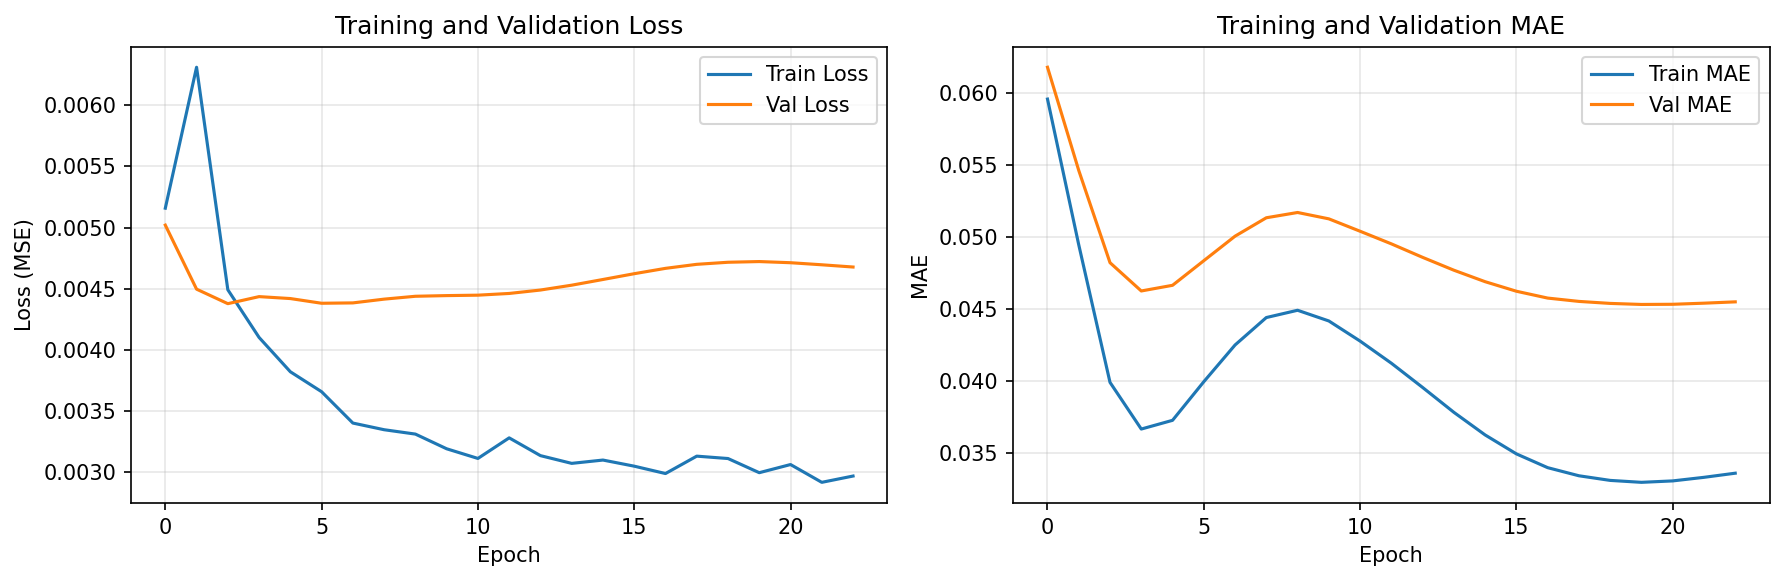

The table this chart was drawn from, first rows:
train_loss, val_loss, train_mae, val_mae
0.005159, 0.005021, 0.05958, 0.06179
0.006311, 0.004498, 0.04946, 0.05462
0.004493, 0.004379, 0.0399, 0.04822
0.004103, 0.004437, 0.03666, 0.04625
0.003823, 0.004421, 0.03727, 0.04665
0.003659, 0.004382, 0.03995, 0.04835
0.003403, 0.004385, 0.0425, 0.05006
0.003349, 0.004416, 0.04441, 0.05134
0.003313, 0.004439, 0.04491, 0.0517
0.003193, 0.004445, 0.04417, 0.05126
0.003114, 0.004448, 0.04277, 0.0504
0.003282, 0.004462, 0.04123, 0.04952
0.003137, 0.00449, 0.03955, 0.04859
0.003074, 0.00453, 0.03782, 0.04769
0.003101, 0.004577, 0.03625, 0.0469
0.003051, 0.004624, 0.03493, 0.04623
0.002991, 0.004668, 0.03398, 0.04576
0.003133, 0.0047, 0.03341, 0.04553
0.003114, 0.004717, 0.03309, 0.04539
0.002998, 0.004723, 0.03296, 0.04532
0.003064, 0.004714, 0.03306, 0.04533
0.002919, 0.004697, 0.03331, 0.0454
0.00297, 0.004678, 0.03359, 0.0455
